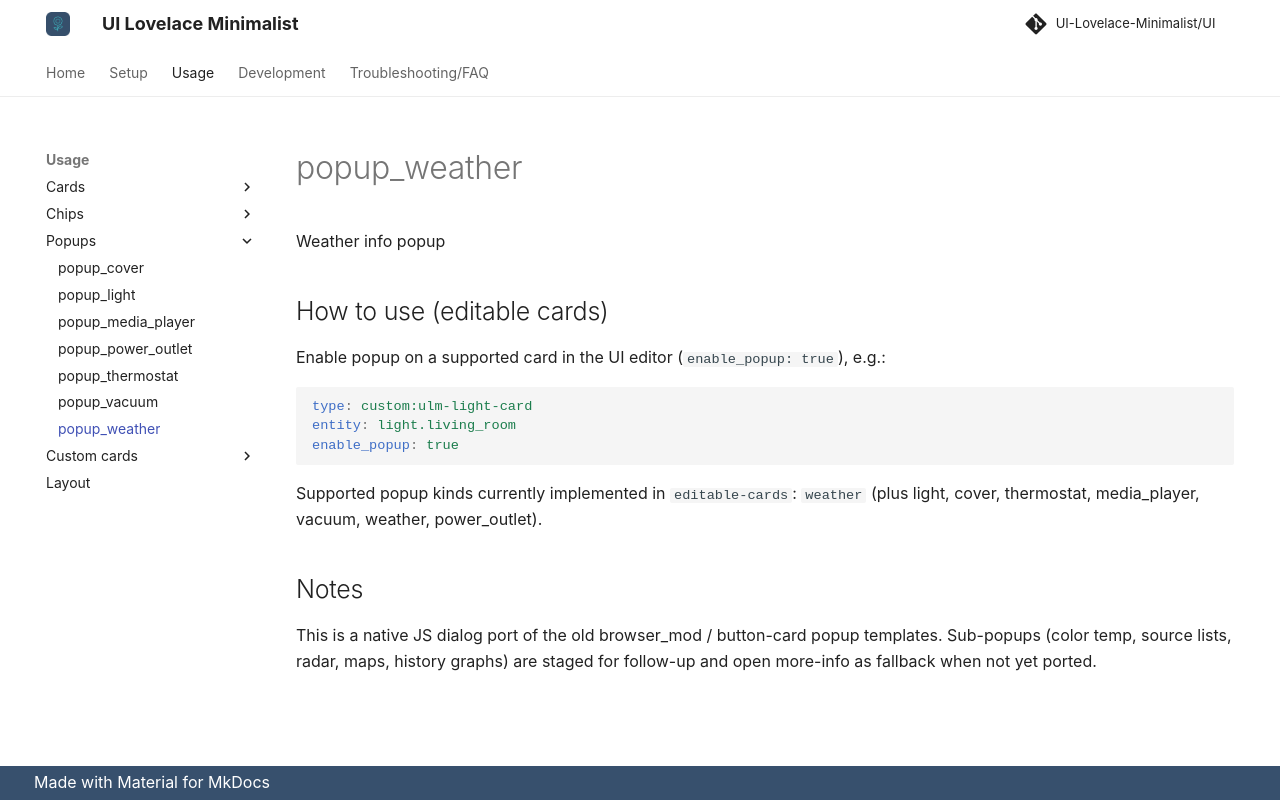

repository: alessandrosabbadini/UI-Lovelace-Minimalist-Cards · page: usage/popups/popup_weather/index.html · generator: mkdocs

---
title: popup_weather
hide:
  - toc
---

# popup_weather

Weather info popup

## How to use (editable cards)

Enable popup on a supported card in the UI editor (`enable_popup: true`), e.g.:

```yaml
type: custom:ulm-light-card
entity: light.living_room
enable_popup: true
```

Supported popup kinds currently implemented in `editable-cards`:
`weather` (plus light, cover, thermostat, media_player, vacuum, weather, power_outlet).

## Notes

This is a native JS dialog port of the old browser_mod / button-card popup templates.
Sub-popups (color temp, source lists, radar, maps, history graphs) are staged for follow-up and open more-info as fallback when not yet ported.
